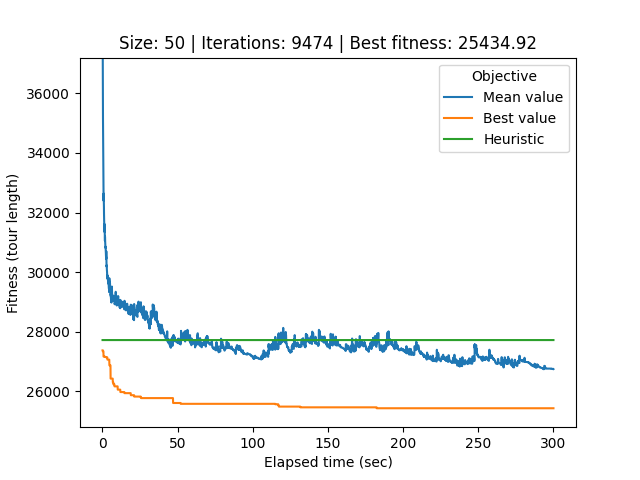

Source data for this figure (header and first rows):
# Student number: r0758170
# Iteration, Elapsed time, Mean value, Best value, Cycle
0, 0.0848, 61120, 27377, 0, 26, 32, 17, 40, 34, 33, 44, 12, 25, 39, 21, 37, 29, 20, 49, 22, 6, 9, 30
1, 0.1134, 47141, 27377, 42, 11, 3, 19, 38, 10, 13, 7, 41, 14, 1, 24, 18, 45, 31, 2, 36, 23, 28, 27
2, 0.1411, 42412, 27377, 42, 11, 3, 19, 38, 10, 13, 7, 41, 14, 1, 24, 18, 45, 31, 2, 36, 23, 28, 27
3, 0.1712, 38279, 27377, 42, 11, 3, 19, 38, 10, 13, 7, 41, 14, 1, 24, 18, 45, 31, 2, 36, 23, 28, 27
4, 0.1996, 37421, 27377, 42, 11, 3, 19, 38, 10, 13, 7, 41, 14, 1, 24, 18, 45, 31, 2, 36, 23, 28, 27
5, 0.2295, 37201, 27377, 42, 11, 3, 19, 38, 10, 13, 7, 41, 14, 1, 24, 18, 45, 31, 2, 36, 23, 28, 27
6, 0.2599, 36487, 27377, 42, 11, 3, 19, 38, 10, 13, 7, 41, 14, 1, 24, 18, 45, 31, 2, 36, 23, 28, 27
7, 0.2884, 36179, 27377, 42, 11, 3, 19, 38, 10, 13, 7, 41, 14, 1, 24, 18, 45, 31, 2, 36, 23, 28, 27
8, 0.3162, 35624, 27377, 42, 11, 3, 19, 38, 10, 13, 7, 41, 14, 1, 24, 18, 45, 31, 2, 36, 23, 28, 27
9, 0.345, 35212, 27377, 42, 11, 3, 19, 38, 10, 13, 7, 41, 14, 1, 24, 18, 45, 31, 2, 36, 23, 28, 27
10, 0.3756, 35189, 27344, 33, 44, 12, 25, 39, 20, 31, 2, 45, 24, 18, 5, 8, 35, 46, 16, 4, 15, 47, 42
11, 0.4084, 34928, 27344, 33, 44, 12, 25, 39, 20, 31, 2, 45, 24, 18, 5, 8, 35, 46, 16, 4, 15, 47, 42
12, 0.4388, 34143, 27344, 33, 44, 12, 25, 39, 20, 31, 2, 45, 24, 18, 5, 8, 35, 46, 16, 4, 15, 47, 42
13, 0.4724, 33831, 27344, 33, 44, 12, 25, 39, 20, 31, 2, 45, 24, 18, 5, 8, 35, 46, 16, 4, 15, 47, 42
14, 0.5058, 33729, 27344, 33, 44, 12, 25, 39, 20, 31, 2, 45, 24, 18, 5, 8, 35, 46, 16, 4, 15, 47, 42
15, 0.5391, 33442, 27344, 33, 44, 12, 25, 39, 20, 31, 2, 45, 24, 18, 5, 8, 35, 46, 16, 4, 15, 47, 42
16, 0.5753, 33205, 27344, 33, 44, 12, 25, 39, 20, 31, 2, 45, 24, 18, 5, 8, 35, 46, 16, 4, 15, 47, 42
17, 0.6051, 33011, 27344, 33, 44, 12, 25, 39, 20, 31, 2, 45, 24, 18, 5, 8, 35, 46, 16, 4, 15, 47, 42
18, 0.6333, 32945, 27344, 33, 44, 12, 25, 39, 20, 31, 2, 45, 24, 18, 5, 8, 35, 46, 16, 4, 15, 47, 42
19, 0.6631, 32691, 27344, 33, 44, 12, 25, 39, 20, 31, 2, 45, 24, 18, 5, 8, 35, 46, 16, 4, 15, 47, 42
20, 0.6917, 32760, 27168, 38, 10, 13, 7, 41, 14, 1, 43, 30, 9, 48, 6, 49, 22, 29, 37, 32, 0, 26, 21
21, 0.7192, 32669, 27168, 38, 10, 13, 7, 41, 14, 1, 43, 30, 9, 48, 6, 49, 22, 29, 37, 32, 0, 26, 21
22, 0.7467, 32560, 27168, 38, 10, 13, 7, 41, 14, 1, 43, 30, 9, 48, 6, 49, 22, 29, 37, 32, 0, 26, 21
23, 0.7743, 32483, 27168, 18, 5, 8, 46, 35, 16, 4, 15, 47, 42, 11, 3, 19, 38, 10, 13, 7, 41, 14, 1
24, 0.8022, 32399, 27168, 18, 5, 8, 46, 35, 16, 4, 15, 47, 42, 11, 3, 19, 38, 10, 13, 7, 41, 14, 1
25, 0.8313, 32639, 27168, 18, 5, 8, 46, 35, 16, 4, 15, 47, 42, 11, 3, 19, 38, 10, 13, 7, 41, 14, 1
26, 0.8596, 32545, 27168, 18, 5, 8, 46, 35, 16, 4, 15, 47, 42, 11, 3, 19, 38, 10, 13, 7, 41, 14, 1
27, 0.8906, 32496, 27168, 18, 5, 8, 46, 35, 16, 4, 15, 47, 42, 11, 3, 19, 38, 10, 13, 7, 41, 14, 1
28, 0.9212, 32410, 27168, 18, 5, 8, 46, 35, 16, 4, 15, 47, 42, 11, 3, 19, 38, 10, 13, 7, 41, 14, 1
29, 0.9515, 32379, 27168, 18, 5, 8, 46, 35, 16, 4, 15, 47, 42, 11, 3, 19, 38, 10, 13, 7, 41, 14, 1
30, 0.982, 32356, 27168, 18, 5, 8, 46, 35, 16, 4, 15, 47, 42, 11, 3, 19, 38, 10, 13, 7, 41, 14, 1
31, 1.011, 32193, 27168, 18, 5, 8, 46, 35, 16, 4, 15, 47, 42, 11, 3, 19, 38, 10, 13, 7, 41, 14, 1
32, 1.038, 32135, 27168, 18, 5, 8, 46, 35, 16, 4, 15, 47, 42, 11, 3, 19, 38, 10, 13, 7, 41, 14, 1
33, 1.066, 31953, 27168, 18, 5, 8, 46, 35, 16, 4, 15, 47, 42, 11, 3, 19, 38, 10, 13, 7, 41, 14, 1
34, 1.098, 31748, 27168, 18, 5, 8, 46, 35, 16, 4, 15, 47, 42, 11, 3, 19, 38, 10, 13, 7, 41, 14, 1
35, 1.131, 31714, 27168, 18, 5, 8, 46, 35, 16, 4, 15, 47, 42, 11, 3, 19, 38, 10, 13, 7, 41, 14, 1
36, 1.164, 31710, 27168, 18, 5, 8, 46, 35, 16, 4, 15, 47, 42, 11, 3, 19, 38, 10, 13, 7, 41, 14, 1
37, 1.194, 31680, 27168, 18, 5, 8, 46, 35, 16, 4, 15, 47, 42, 11, 3, 19, 38, 10, 13, 7, 41, 14, 1
38, 1.221, 31673, 27168, 18, 5, 8, 46, 35, 16, 4, 15, 47, 42, 11, 3, 19, 38, 10, 13, 7, 41, 14, 1
39, 1.249, 31642, 27168, 18, 5, 8, 46, 35, 16, 4, 15, 47, 42, 11, 3, 19, 38, 10, 13, 7, 41, 14, 1
40, 1.276, 31621, 27168, 18, 5, 8, 46, 35, 16, 4, 15, 47, 42, 11, 3, 19, 38, 10, 13, 7, 41, 14, 1
41, 1.306, 31555, 27168, 18, 5, 8, 46, 35, 16, 4, 15, 47, 42, 11, 3, 19, 38, 10, 13, 7, 41, 14, 1
42, 1.336, 31497, 27168, 18, 5, 8, 46, 35, 16, 4, 15, 47, 42, 11, 3, 19, 38, 10, 13, 7, 41, 14, 1
43, 1.366, 31351, 27161, 44, 12, 25, 39, 28, 27, 36, 23, 17, 37, 29, 20, 31, 2, 45, 24, 18, 5, 8, 46
44, 1.394, 31516, 27161, 6, 49, 22, 32, 0, 26, 21, 40, 34, 33, 44, 12, 25, 39, 28, 27, 36, 23, 17, 37
45, 1.421, 31613, 27161, 16, 4, 15, 47, 42, 11, 3, 19, 38, 10, 13, 7, 41, 14, 1, 43, 30, 9, 48, 6
46, 1.449, 31541, 27161, 16, 4, 15, 47, 42, 11, 3, 19, 38, 10, 13, 7, 41, 14, 1, 43, 30, 9, 48, 6
47, 1.478, 31474, 27161, 16, 4, 15, 47, 42, 11, 3, 19, 38, 10, 13, 7, 41, 14, 1, 43, 30, 9, 48, 6
48, 1.506, 31469, 27161, 16, 4, 15, 47, 42, 11, 3, 19, 38, 10, 13, 7, 41, 14, 1, 43, 30, 9, 48, 6
49, 1.536, 31361, 27161, 16, 4, 15, 47, 42, 11, 3, 19, 38, 10, 13, 7, 41, 14, 1, 43, 30, 9, 48, 6
50, 1.565, 31134, 27161, 16, 4, 15, 47, 42, 11, 3, 19, 38, 10, 13, 7, 41, 14, 1, 43, 30, 9, 48, 6
51, 1.592, 31093, 27161, 16, 4, 15, 47, 42, 11, 3, 19, 38, 10, 13, 7, 41, 14, 1, 43, 30, 9, 48, 6
52, 1.62, 31085, 27161, 16, 4, 15, 47, 42, 11, 3, 19, 38, 10, 13, 7, 41, 14, 1, 43, 30, 9, 48, 6
53, 1.65, 31065, 27161, 16, 4, 15, 47, 42, 11, 3, 19, 38, 10, 13, 7, 41, 14, 1, 43, 30, 9, 48, 6
54, 1.681, 31047, 27161, 16, 4, 15, 47, 42, 11, 3, 19, 38, 10, 13, 7, 41, 14, 1, 43, 30, 9, 48, 6
55, 1.712, 31196, 27161, 16, 4, 15, 47, 42, 11, 3, 19, 38, 10, 13, 7, 41, 14, 1, 43, 30, 9, 48, 6
56, 1.742, 31186, 27161, 16, 4, 15, 47, 42, 11, 3, 19, 38, 10, 13, 7, 41, 14, 1, 43, 30, 9, 48, 6
57, 1.77, 31089, 27161, 16, 4, 15, 47, 42, 11, 3, 19, 38, 10, 13, 7, 41, 14, 1, 43, 30, 9, 48, 6
58, 1.798, 31009, 27161, 16, 4, 15, 47, 42, 11, 3, 19, 38, 10, 13, 7, 41, 14, 1, 43, 30, 9, 48, 6
... 9,415 more rows
